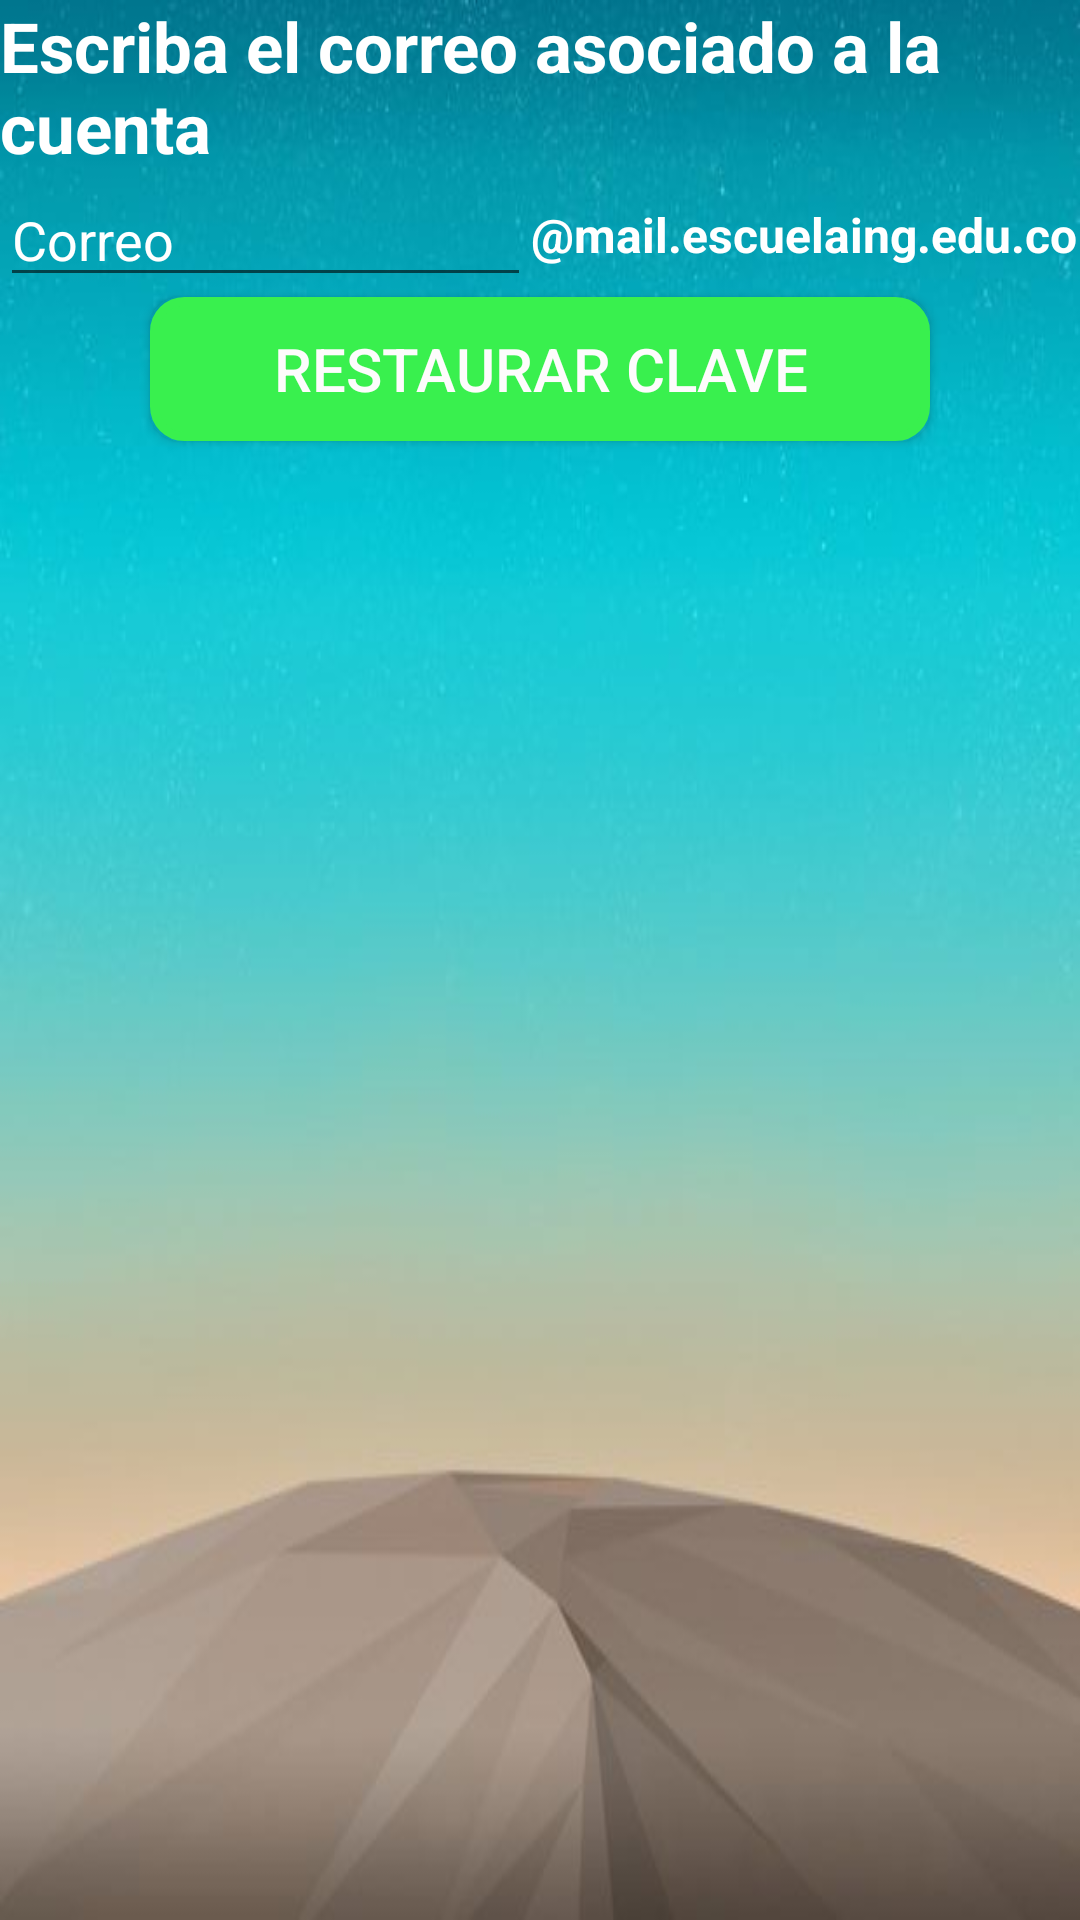

Here is an Android app screen rendered from its layout file. Give the layout XML and the strings, colors and styles it references.
<!-- AndroidManifest.xml: application theme AppTheme -->
<!-- res/layout/activity_restauroclave.xml -->
<?xml version="1.0" encoding="utf-8"?>
<LinearLayout xmlns:android="http://schemas.android.com/apk/res/android"
    android:layout_width="match_parent"
    android:layout_height="match_parent"
    android:background="@drawable/fondo6"
    android:orientation="vertical">

    <TextView
        android:id="@+id/textView"
        android:layout_width="wrap_content"
        android:layout_height="wrap_content"
        android:text="Escriba el correo asociado a la cuenta"
        android:textSize="23dp"
        style="@style/TextViewLogin"
        android:textStyle="bold" />

    <LinearLayout
        android:layout_width="wrap_content"
        android:layout_height="wrap_content"
        android:orientation="horizontal">

        <EditText
            android:id="@+id/edtCorreo"
            android:layout_width="177dp"
            android:layout_height="wrap_content"
            android:ems="10"
            style="@style/TextViewLogin"
            android:hint="Correo"
            android:inputType="textEmailAddress" />

        <TextView
            android:id="@+id/txtViewStatic"
            android:layout_width="189dp"
            android:layout_height="match_parent"
            android:gravity="center_vertical"
            android:textSize="16dp"
            style="@style/TextViewLogin"
            android:textStyle="bold"
            android:text="@string/correo" />

    </LinearLayout>

    <Button
        android:id="@+id/btnRestaurarClave"
        android:layout_height="wrap_content"
        android:background="@drawable/buttonlogin1"
        android:layout_gravity="center"
        android:layout_width="260dp"
        android:textColor="#FDFCFC"
        android:textSize="20dp"
        android:text="Restaurar Clave" />
</LinearLayout>
<!-- resources referenced by this layout -->
<resources>
  <!-- drawable buttonlogin1 (drawable) -->
  <?xml version="1.0" encoding="utf-8"?>
  <shape xmlns:android="http://schemas.android.com/apk/res/android" android:shape="rectangle">
      <solid android:color="#39F04E"/>
  
      <stroke android:width="3dp"
          android:color="#39F04E"/>
  
      <padding android:left="1dp"
          android:top="1dp"
          android:right="1dp"
          android:bottom="1dp"/>
  
      <corners android:radius="30px"/>
  </shape>
  <!-- drawable fondo6: jpg bitmap (drawable, 18656 bytes) -->
  <string name="correo">"@mail.escuelaing.edu.co"</string>
  <style name="TextViewLogin">
          <item name="android:textSize">18dp</item>
          <item name="android:textColor">@android:color/white</item>
          <item name="android:textColorHint">@android:color/white</item>
      </style>
  <style name="AppTheme" parent="Theme.AppCompat.Light.DarkActionBar">
          
          <item name="colorPrimary">@color/colorPrimary</item>
          <item name="colorPrimaryDark">@color/colorPrimaryDark</item>
          <item name="colorAccent">@color/colorAccent</item>
      </style>
  <!-- not gathered from this repository: default colours our renderer supplied (Android Studio template values) -->
  <color name="colorPrimary">#FF6200EE</color>
  <color name="colorPrimaryDark">#FF3700B3</color>
  <color name="colorAccent">#FF03DAC5</color>
</resources>
